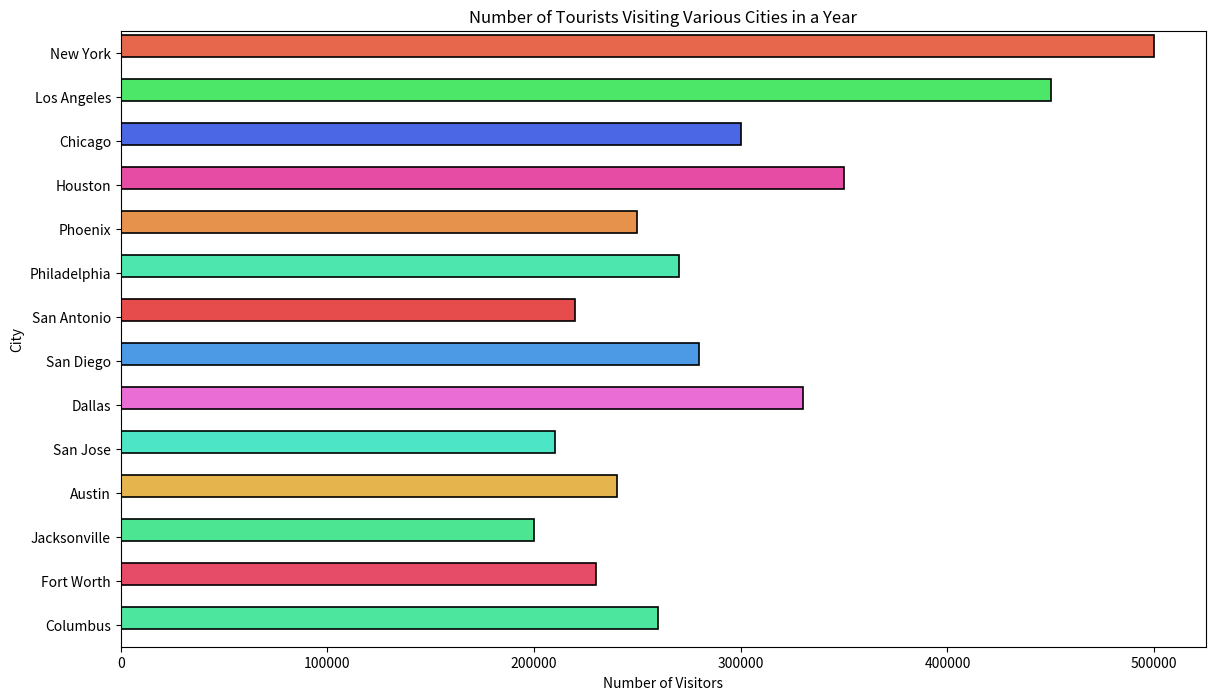

Write the Python code that produced this figure.
import seaborn as sns
import pandas as pd
import matplotlib.pyplot as plt

data = {
    'City': ['New York', 'Los Angeles', 'Chicago', 'Houston', 'Phoenix', 'Philadelphia', 'San Antonio', 'San Diego', 'Dallas', 'San Jose', 'Austin', 'Jacksonville', 'Fort Worth', 'Columbus'],
    'Visitors': [500000, 450000, 300000, 350000, 250000, 270000, 220000, 280000, 330000, 210000, 240000, 200000, 230000, 260000]
}

df = pd.DataFrame(data)

plt.figure(figsize=(14, 8))

bar_plot = sns.barplot(
    y='City',
    x='Visitors',
    data=df,
    palette=['#FF5733', '#33FF57', '#3357FF', '#FF33A6', '#FF8F33', '#33FFB5', '#FF3333', '#339BFF', '#FF57E3', '#33FFD5', '#FFBD33', '#33FF8F', '#FF3357', '#33FF9F'],
    linewidth=1.2,
    edgecolor='black'
)

for bar in bar_plot.patches:
    bar.set_height(0.5)

plt.ylabel('City')
plt.xlabel('Number of Visitors')
plt.title('Number of Tourists Visiting Various Cities in a Year')
plt.yticks(rotation=0)

plt.show()
